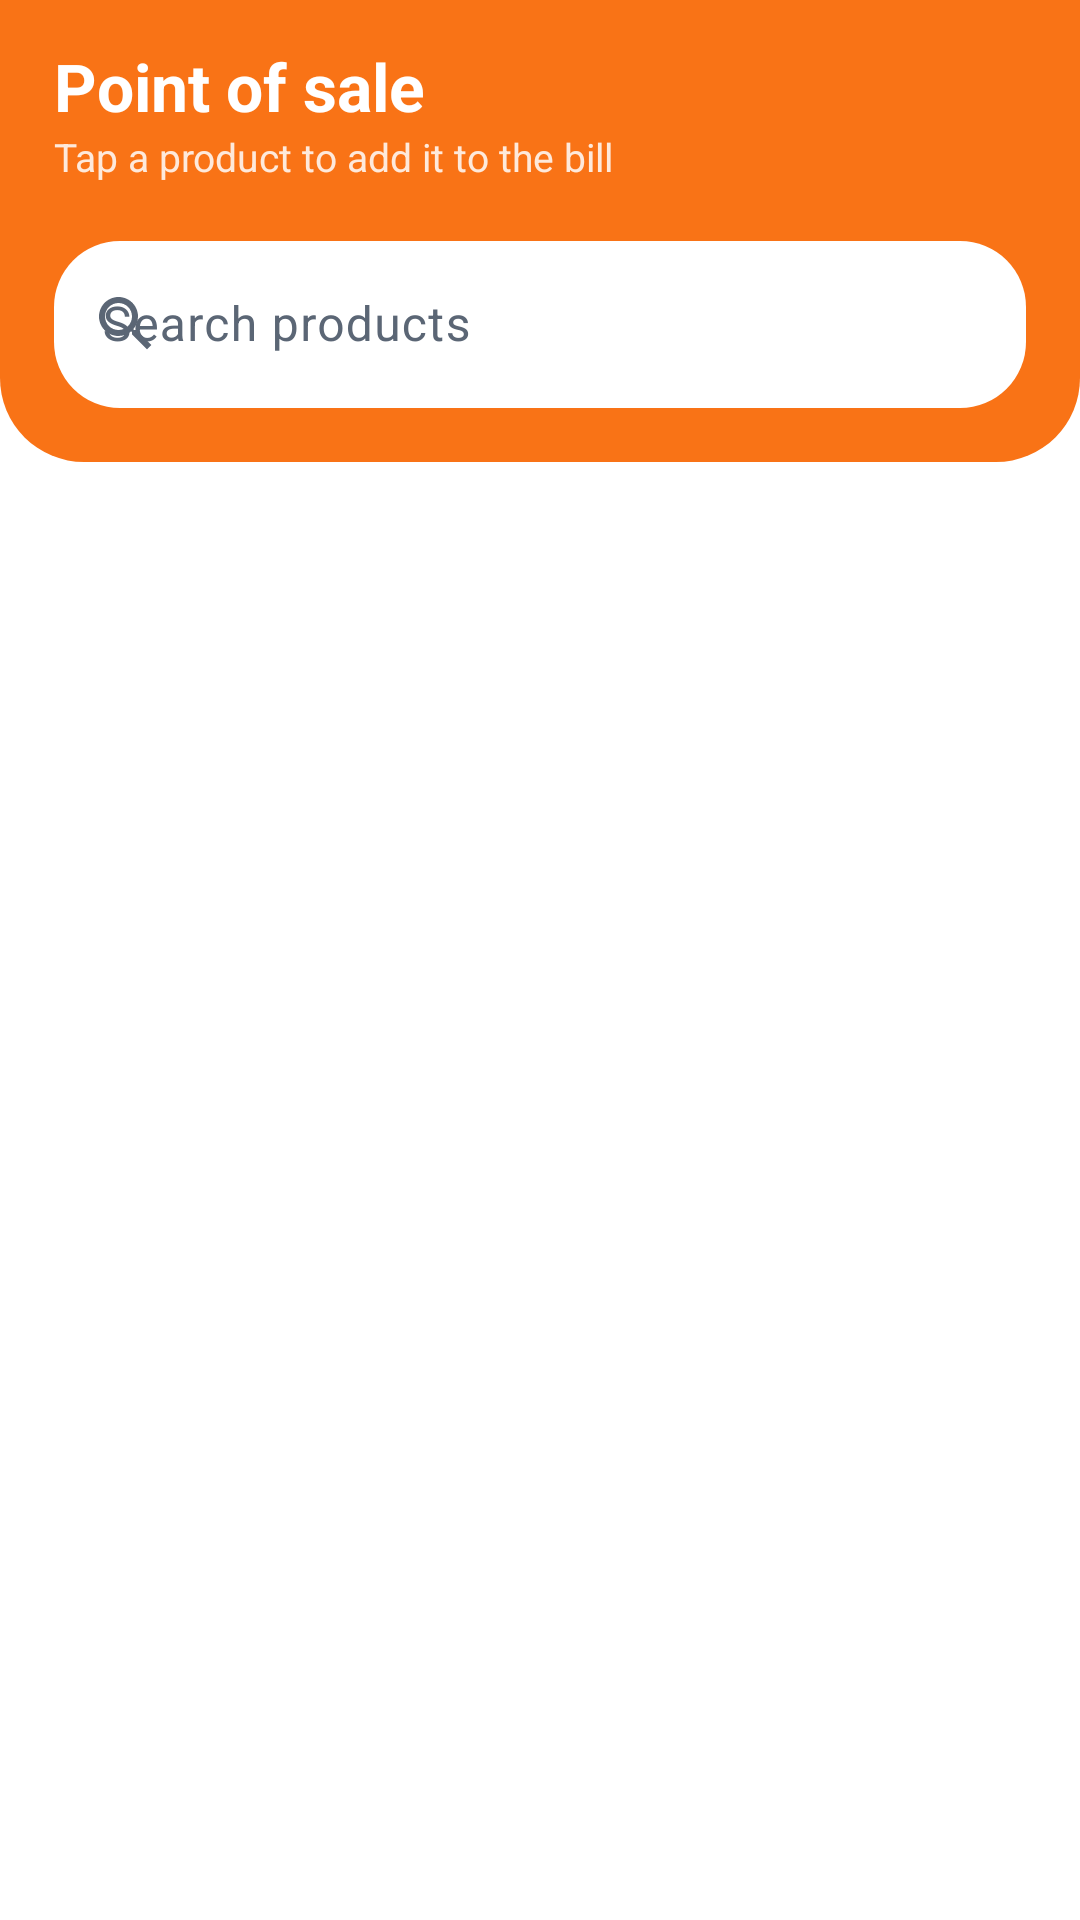

Write the Android layout XML for this screen, with the resource values it uses.
<!-- AndroidManifest.xml: application theme Theme.QuickTap -->
<!-- res/layout/fragment_billing.xml -->
<?xml version="1.0" encoding="utf-8"?>
<LinearLayout xmlns:android="http://schemas.android.com/apk/res/android"
    xmlns:app="http://schemas.android.com/apk/res-auto"
    android:layout_width="match_parent"
    android:layout_height="match_parent"
    android:background="?android:attr/colorBackground"
    android:orientation="vertical">

    
    <LinearLayout
        android:id="@+id/posHeader"
        android:layout_width="match_parent"
        android:layout_height="wrap_content"
        android:background="@drawable/bg_pos_header"
        android:orientation="vertical"
        android:paddingHorizontal="18dp"
        android:paddingTop="14dp"
        android:paddingBottom="18dp"
        android:tag="brand_bg">

        <LinearLayout
            android:layout_width="match_parent"
            android:layout_height="wrap_content"
            android:gravity="center_vertical"
            android:orientation="horizontal">

            <LinearLayout
                android:layout_width="0dp"
                android:layout_height="wrap_content"
                android:layout_weight="1"
                android:orientation="vertical">

                <TextView
                    android:id="@+id/textPosTitle"
                    android:layout_width="wrap_content"
                    android:layout_height="wrap_content"
                    android:text="Point of sale"
                    android:textColor="@color/text_on_brand"
                    android:textSize="22sp"
                    android:textStyle="bold" />

                <TextView
                    android:id="@+id/textPosSubtitle"
                    android:layout_width="wrap_content"
                    android:layout_height="wrap_content"
                    android:alpha="0.85"
                    android:text="Tap a product to add it to the bill"
                    android:textColor="@color/text_on_brand"
                    android:textSize="13sp" />
            </LinearLayout>

            <com.google.android.material.button.MaterialButton
                android:id="@+id/buttonParked"
                style="@style/Button.QuickTap.Outlined"
                android:layout_width="wrap_content"
                android:layout_height="wrap_content"
                android:layout_marginStart="8dp"
                android:insetTop="0dp"
                android:insetBottom="0dp"
                android:minWidth="0dp"
                android:paddingHorizontal="14dp"
                android:text="@string/held_short"
                android:textColor="@color/text_on_brand"
                android:textSize="12sp"
                android:visibility="gone"
                app:icon="@drawable/ic_clock"
                app:iconSize="16dp"
                app:iconTint="@color/text_on_brand"
                app:strokeColor="@color/text_on_brand" />
        </LinearLayout>

        <com.google.android.material.textfield.TextInputLayout
            style="@style/Input.QuickTap"
            android:layout_width="match_parent"
            android:layout_height="wrap_content"
            android:layout_marginTop="14dp"
            android:hint="@string/search_products"
            app:boxBackgroundColor="?attr/colorSurface"
            app:boxCornerRadiusBottomEnd="22dp"
            app:boxCornerRadiusBottomStart="22dp"
            app:boxCornerRadiusTopEnd="22dp"
            app:boxCornerRadiusTopStart="22dp"
            app:boxStrokeWidth="0dp"
            app:boxStrokeWidthFocused="0dp"
            app:startIconDrawable="@drawable/ic_search">

            <com.google.android.material.textfield.TextInputEditText
                android:id="@+id/inputSearch"
                android:layout_width="match_parent"
                android:layout_height="wrap_content"
                android:imeOptions="actionSearch"
                android:inputType="text" />
        </com.google.android.material.textfield.TextInputLayout>
    </LinearLayout>

    
    <HorizontalScrollView
        android:layout_width="match_parent"
        android:layout_height="wrap_content"
        android:paddingHorizontal="18dp"
        android:paddingTop="12dp"
        android:clipToPadding="false"
        android:scrollbars="none">

        <com.google.android.material.chip.ChipGroup
            android:id="@+id/chipGroupCategories"
            android:layout_width="wrap_content"
            android:layout_height="wrap_content"
            app:singleLine="true" />
    </HorizontalScrollView>

    
    <androidx.recyclerview.widget.RecyclerView
        android:id="@+id/recyclerProducts"
        android:layout_width="match_parent"
        android:layout_height="0dp"
        android:layout_weight="1"
        android:clipToPadding="false"
        android:paddingHorizontal="18dp"
        android:paddingTop="10dp"
        android:paddingBottom="16dp"
        android:scrollbars="none" />

    
    <com.google.android.material.card.MaterialCardView
        android:id="@+id/cardCheckoutBar"
        android:layout_width="match_parent"
        android:layout_height="wrap_content"
        android:tag="brand_bg"
        android:visibility="gone"
        app:cardBackgroundColor="@color/brand_primary"
        app:cardElevation="10dp"
        app:shapeAppearanceOverlay="@style/Shape.QuickTap.TopRounded"
        app:strokeWidth="0dp">

        <LinearLayout
            android:layout_width="match_parent"
            android:layout_height="wrap_content"
            android:gravity="center_vertical"
            android:minHeight="58dp"
            android:orientation="horizontal"
            android:paddingHorizontal="18dp"
            android:paddingVertical="9dp">

            <LinearLayout
                android:layout_width="0dp"
                android:layout_height="wrap_content"
                android:layout_weight="1"
                android:orientation="vertical"
                android:paddingEnd="12dp">

                <TextView
                    android:id="@+id/textBarCount"
                    android:layout_width="wrap_content"
                    android:layout_height="wrap_content"
                    android:alpha="0.8"
                    android:ellipsize="end"
                    android:maxLines="1"
                    android:letterSpacing="0.04"
                    android:textAllCaps="true"
                    android:textColor="@color/text_on_brand"
                    android:textSize="10sp"
                    android:textStyle="bold" />

                <TextView
                    android:id="@+id/textBarTotal"
                    android:layout_width="wrap_content"
                    android:layout_height="wrap_content"
                    android:layout_marginTop="1dp"
                    android:ellipsize="end"
                    android:maxLines="1"
                    android:textColor="@color/text_on_brand"
                    android:textSize="18sp"
                    android:textStyle="bold" />
            </LinearLayout>

            <com.google.android.material.button.MaterialButton
                android:id="@+id/buttonCheckout"
                android:layout_width="wrap_content"
                android:layout_height="42dp"
                android:insetTop="0dp"
                android:insetBottom="0dp"
                android:minWidth="0dp"
                android:paddingHorizontal="20dp"
                android:text="Checkout"
                android:textColor="@color/brand_primary"
                android:textSize="13.5sp"
                android:textStyle="bold"
                app:backgroundTint="?attr/colorSurface"
                app:cornerRadius="21dp"
                app:icon="@drawable/ic_bill"
                app:iconGravity="textStart"
                app:iconSize="17dp"
                app:iconTint="@color/brand_primary" />
        </LinearLayout>
    </com.google.android.material.card.MaterialCardView>
</LinearLayout>
<!-- resources referenced by this layout -->
<resources>
  <color name="brand_primary">#F97316</color>
  <color name="text_on_brand">#FFFFFF</color>
  <!-- drawable bg_pos_header (drawable) -->
  <?xml version="1.0" encoding="utf-8"?>
  <shape xmlns:android="http://schemas.android.com/apk/res/android" android:shape="rectangle">
      <solid android:color="@color/brand_primary" />
      <corners
          android:bottomLeftRadius="28dp"
          android:bottomRightRadius="28dp" />
  </shape>
  <string name="held_short">Held</string>
  <string name="search_products">Search products</string>
  <style name="Shape.QuickTap.TopRounded" parent="">
          <item name="cornerFamily">rounded</item>
          <item name="cornerSizeTopLeft">22dp</item>
          <item name="cornerSizeTopRight">22dp</item>
          <item name="cornerSizeBottomLeft">0dp</item>
          <item name="cornerSizeBottomRight">0dp</item>
      </style>
  <style name="TextAppearance.QuickTap.Label" parent="TextAppearance.Material3.LabelLarge">
          <item name="android:fontFamily">sans-serif-medium</item>
          <item name="android:textStyle">bold</item>
          <item name="android:letterSpacing">0.01</item>
      </style>
  <color name="brand_primary_soft">#FFEDE0</color>
  <color name="brand_primary_dark">#C2410C</color>
  <color name="brand_secondary">#F97316</color>
  <color name="brand_secondary_soft">#FFEDE0</color>
  <color name="text_primary">#0B0F14</color>
  <color name="white">#FFFFFFFF</color>
  <color name="brand_accent_soft">#FFEDE0</color>
  <color name="danger">#D92D20</color>
  <color name="danger_soft">#FEECEB</color>
  <color name="app_background">#FFFFFF</color>
  <color name="app_surface">#FFFFFF</color>
  <color name="app_surface_muted">#F4F6F9</color>
  <color name="text_muted">#5B6675</color>
  <color name="app_outline">#DDE2EA</color>
  <color name="app_outline_soft">#EAEEF4</color>
  <style name="Shape.QuickTap.Small" parent="ShapeAppearance.Material3.Corner.Small">
          <item name="cornerSize">6dp</item>
      </style>
  <style name="Shape.QuickTap.Medium" parent="ShapeAppearance.Material3.Corner.Medium">
          <item name="cornerSize">8dp</item>
      </style>
  <style name="Shape.QuickTap.Large" parent="ShapeAppearance.Material3.Corner.Large">
          <item name="cornerSize">10dp</item>
      </style>
  <style name="TextAppearance.QuickTap.Headline" parent="TextAppearance.Material3.HeadlineSmall">
          <item name="android:fontFamily">sans-serif-medium</item>
          <item name="android:textStyle">bold</item>
          <item name="android:letterSpacing">-0.02</item>
          <item name="android:textSize">21sp</item>
      </style>
  <style name="TextAppearance.QuickTap.Title" parent="TextAppearance.Material3.TitleMedium">
          <item name="android:fontFamily">sans-serif-medium</item>
          <item name="android:letterSpacing">-0.01</item>
          <item name="android:textSize">15sp</item>
      </style>
  <style name="Button.QuickTap" parent="Widget.Material3.Button">
          <item name="android:minHeight">48dp</item>
          <item name="cornerRadius">10dp</item>
          <item name="android:letterSpacing">0</item>
          <item name="android:textAppearance">@style/TextAppearance.QuickTap.Label</item>
          <item name="elevation">0dp</item>
      </style>
  <color name="ripple_brand">#14F97316</color>
  <dimen name="nav_icon_size">22dp</dimen>
  <style name="TextAppearance.QuickTap.NavLabel.Active" parent="TextAppearance.QuickTap.NavLabel">
          <item name="android:textStyle">bold</item>
      </style>
  <style name="TextAppearance.QuickTap.NavLabel" parent="TextAppearance.Material3.LabelSmall">
          <item name="android:fontFamily">sans-serif-medium</item>
          <item name="android:textSize">@dimen/nav_label_size</item>
          <item name="android:letterSpacing">0</item>
      </style>
  <color name="nav_indicator">#FFE3D1</color>
  <dimen name="nav_indicator_width">56dp</dimen>
  <dimen name="nav_indicator_height">30dp</dimen>
  <dimen name="nav_label_size">10sp</dimen>
</resources>
